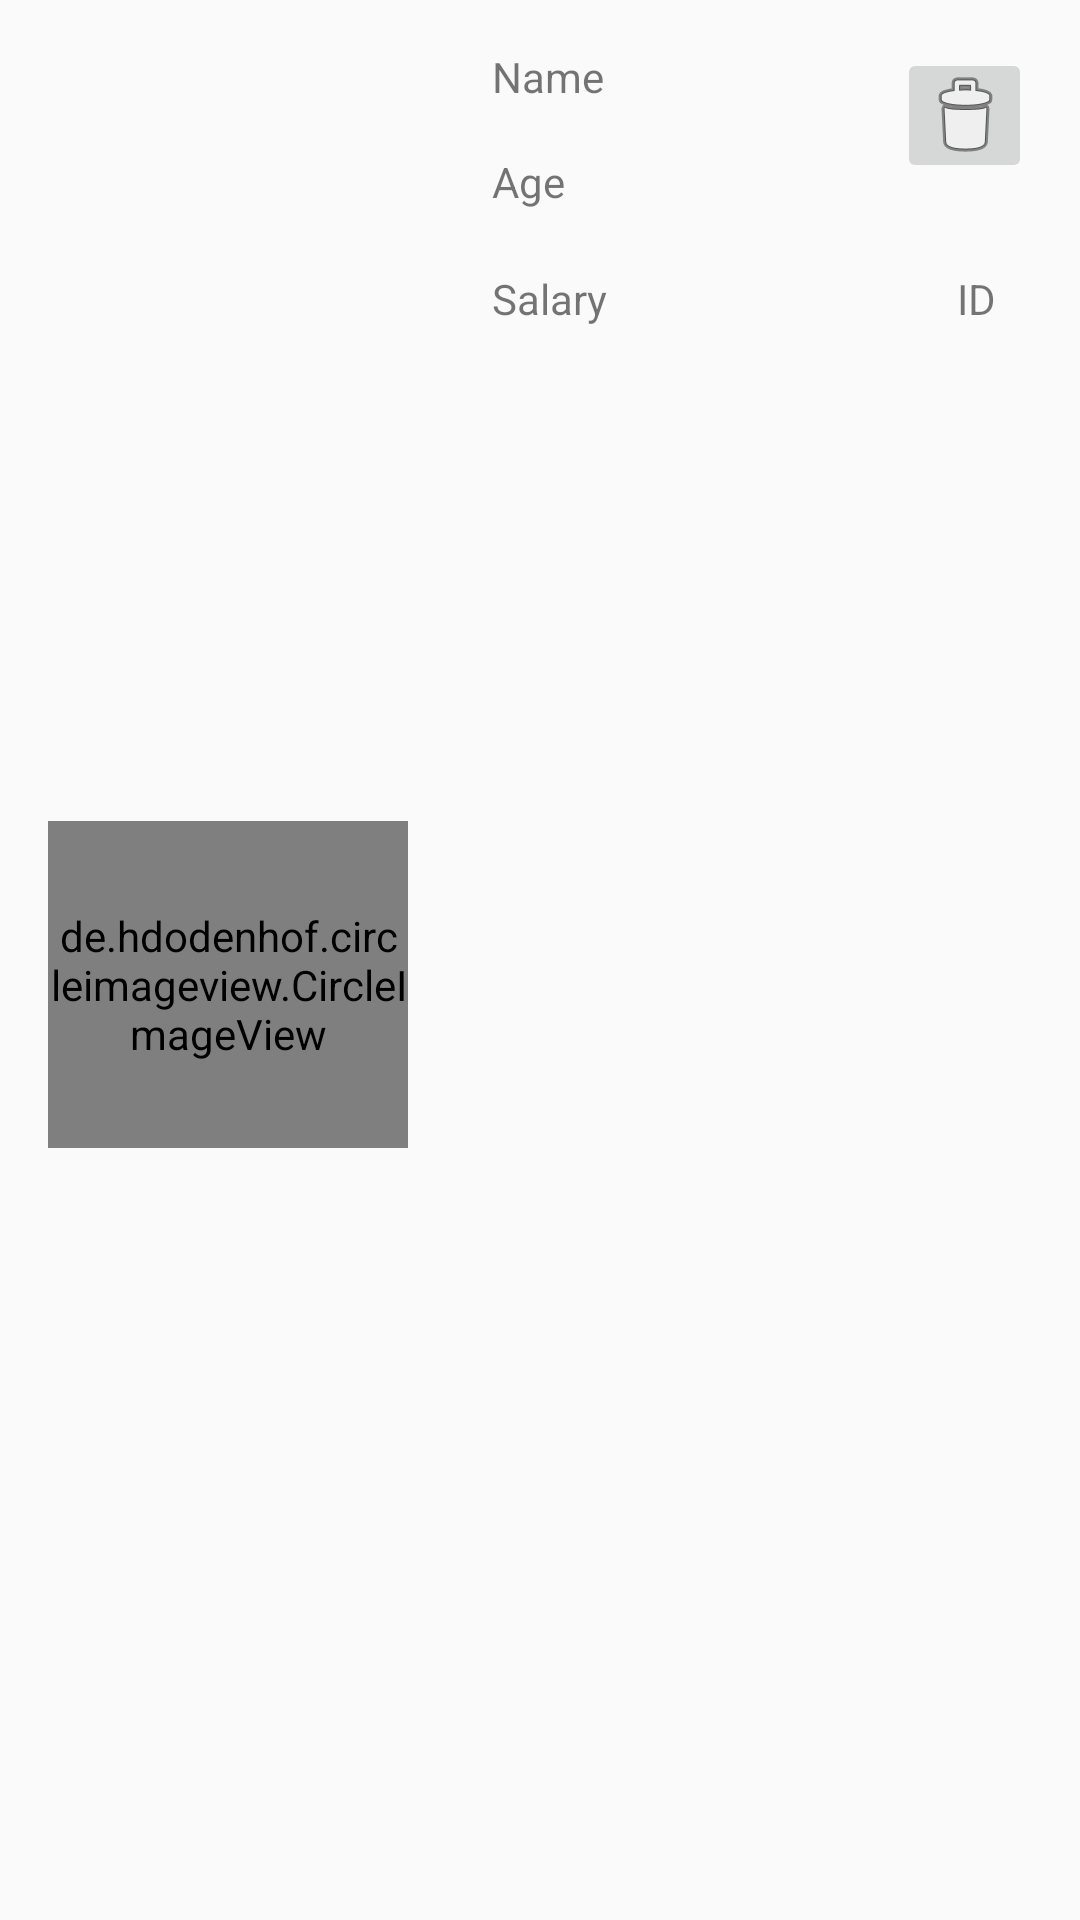

Reconstruct the res/layout file that produces this screen, plus the resources it refers to.
<!-- AndroidManifest.xml: application theme AppTheme -->
<!-- res/layout/layout_employee.xml -->
<?xml version="1.0" encoding="utf-8"?>
<androidx.constraintlayout.widget.ConstraintLayout xmlns:android="http://schemas.android.com/apk/res/android"
    xmlns:app="http://schemas.android.com/apk/res-auto"
    xmlns:tools="http://schemas.android.com/tools"
    android:layout_width="match_parent"
    android:layout_height="wrap_content">

    <de.hdodenhof.circleimageview.CircleImageView
        android:id="@+id/civEmployeeImage"
        android:layout_width="120dp"
        android:layout_height="109dp"
        android:layout_marginStart="16dp"
        android:layout_marginTop="16dp"
        app:layout_constraintBottom_toBottomOf="parent"
        app:layout_constraintStart_toStartOf="parent"
        app:layout_constraintTop_toTopOf="parent" />

    <TextView
        android:id="@+id/tvName"
        android:layout_width="wrap_content"
        android:layout_height="wrap_content"
        android:layout_marginStart="28dp"
        android:layout_marginTop="16dp"
        android:text="Name"
        app:layout_constraintStart_toEndOf="@+id/civEmployeeImage"
        app:layout_constraintTop_toTopOf="parent" />

    <TextView
        android:id="@+id/tvAge"
        android:layout_width="wrap_content"
        android:layout_height="wrap_content"
        android:layout_marginStart="28dp"
        android:layout_marginTop="16dp"
        android:text="Age"
        app:layout_constraintStart_toEndOf="@+id/civEmployeeImage"
        app:layout_constraintTop_toBottomOf="@+id/tvName" />

    <TextView
        android:id="@+id/tvSalary"
        android:layout_width="wrap_content"
        android:layout_height="wrap_content"
        android:layout_marginStart="28dp"
        android:layout_marginTop="20dp"
        android:text="Salary"
        app:layout_constraintStart_toEndOf="@+id/civEmployeeImage"
        app:layout_constraintTop_toBottomOf="@+id/tvAge" />

    <ImageButton
        android:id="@+id/ibtnRemove"
        android:layout_width="45dp"
        android:layout_height="45dp"
        android:layout_marginTop="16dp"
        android:layout_marginEnd="16dp"
        app:layout_constraintEnd_toEndOf="parent"
        app:layout_constraintTop_toTopOf="parent"
        app:srcCompat="@android:drawable/ic_menu_delete" />

    <TextView
        android:id="@+id/tvId"
        android:layout_width="wrap_content"
        android:layout_height="wrap_content"
        android:layout_marginTop="29dp"
        android:layout_marginEnd="28dp"
        android:text="ID"
        app:layout_constraintEnd_toEndOf="parent"
        app:layout_constraintTop_toBottomOf="@+id/ibtnRemove" />


</androidx.constraintlayout.widget.ConstraintLayout>
<!-- resources referenced by this layout -->
<resources>
  <style name="AppTheme" parent="Theme.AppCompat.Light.NoActionBar">
          
          <item name="colorPrimary">@color/colorPrimary</item>
          <item name="colorPrimaryDark">@color/colorPrimaryDark</item>
          <item name="colorAccent">@color/colorAccent</item>
      </style>
  <color name="colorPrimary">#005aa8</color>
  <color name="colorPrimaryDark">#00574B</color>
  <color name="colorAccent">#D81B60</color>
</resources>
